Dataset: combined_data (GitHub, CalvinTChi/CS280_Project). Classes: cancer, not cancer.

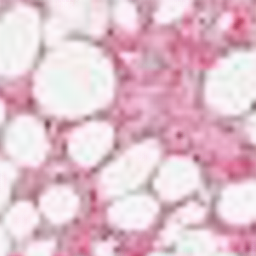
Label: cancer

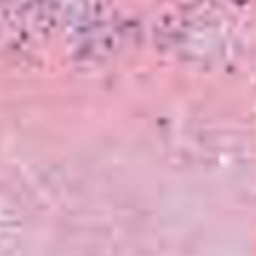
Label: not cancer

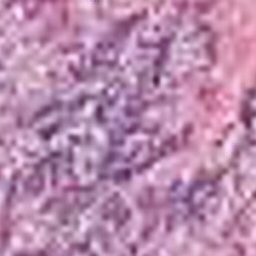
Label: cancer

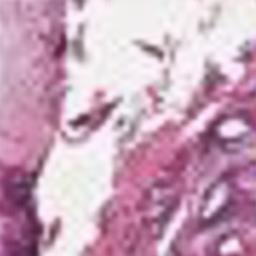
Label: cancer

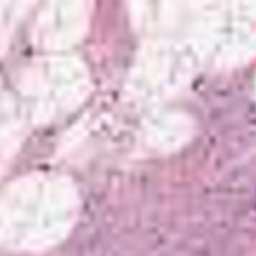
Label: not cancer

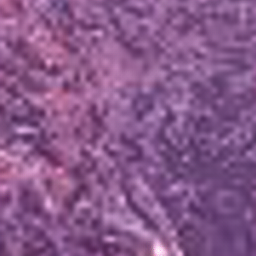
Label: not cancer
